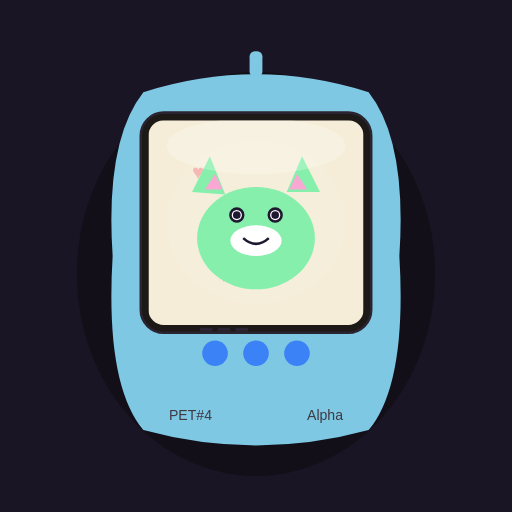
t = 0.00 s
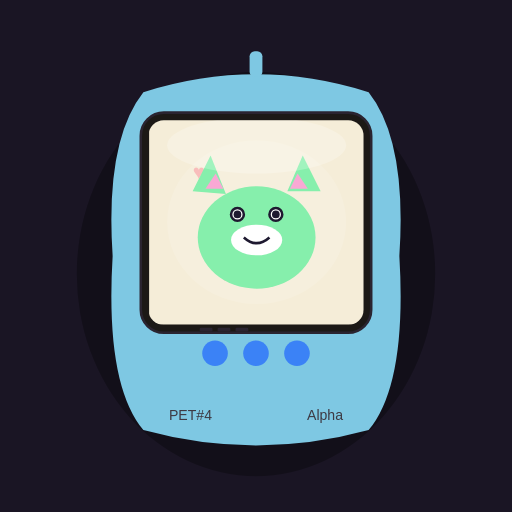
t = 1.50 s
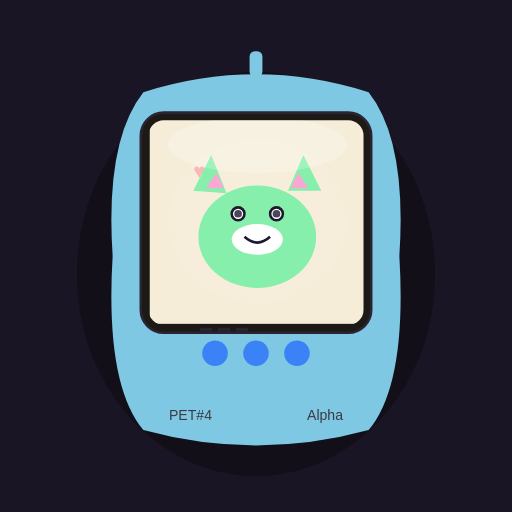
t = 3.00 s
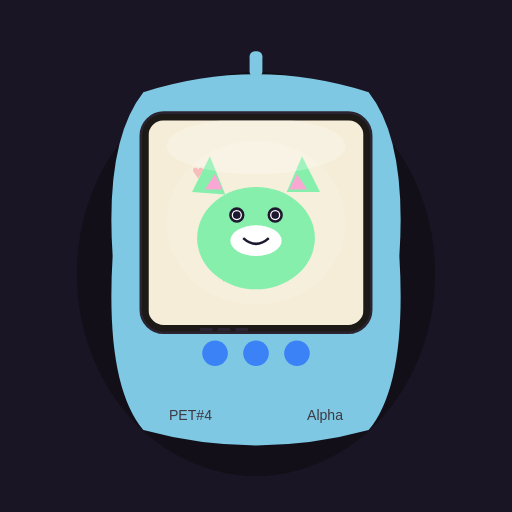
t = 4.50 s
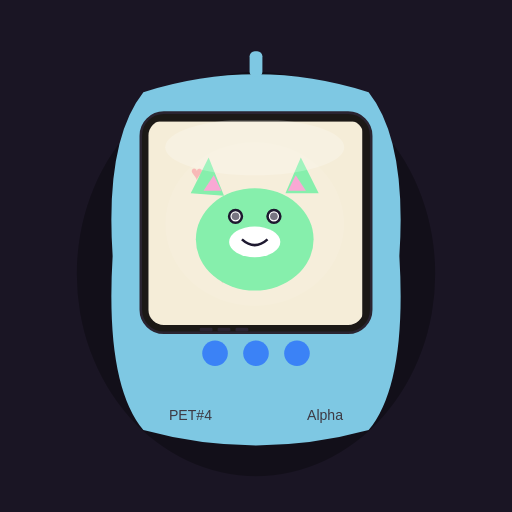
t = 6.00 s
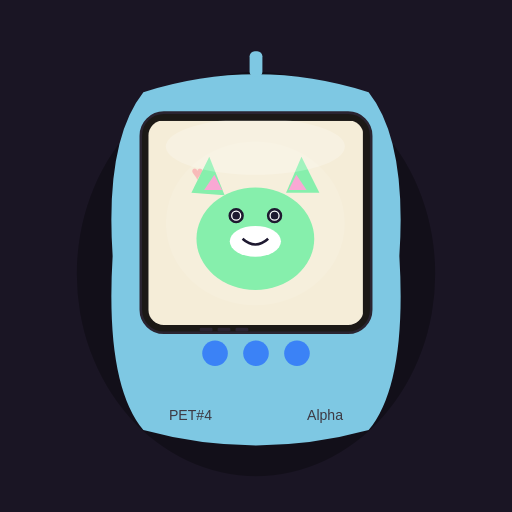
t = 7.50 s

The animated SVG that drew these frames (rendered in a browser with its animation timeline set to each time). Animation: 4 SMIL elements (animate=3,animateTransform=1); one cycle of 9.00 s, repeats indefinitely.

<svg xmlns="http://www.w3.org/2000/svg" viewBox="0 0 400 400"><defs><clipPath id="scr"><rect x="116" y="94" width="168" height="160" rx="12"/></clipPath></defs><rect width="400" height="400" fill="#1a1524"/><ellipse cx="200" cy="214" rx="140" ry="158" fill="#000" fill-opacity=".3"/><path fill="#7ec8e3" d="M112 72 Q200 44 288 72 Q318 110 312 200 Q318 300 288 336 Q200 360 112 336 Q82 300 88 200 Q82 110 112 72 Z"/><rect x="195" y="40" width="10" height="20" rx="4" fill="#7ec8e3"/><rect x="110" y="88" width="180" height="172" rx="18" fill="#1c1916" stroke="#2a2430" stroke-width="2"/><rect data-spk="1" x="156" y="256" width="10" height="3" rx="1" fill="#2a2430"/><rect data-spk="1" x="170" y="256" width="10" height="3" rx="1" fill="#2a2430"/><rect data-spk="1" x="184" y="256" width="10" height="3" rx="1" fill="#2a2430"/><circle cx="168" cy="276" r="10" fill="#3b82f6"/><circle cx="200" cy="276" r="10" fill="#3b82f6"/><circle cx="232" cy="276" r="10" fill="#3b82f6"/><text data-foot="1" x="132" y="328" text-anchor="start" fill="#3d3a44" font-size="11" font-family="sans-serif">PET#4</text><text data-gen="1" x="268" y="328" text-anchor="end" fill="#3d3a44" font-size="11" font-family="sans-serif">Alpha</text><g clip-path="url(#scr)"><g><rect x="116" y="94" width="168" height="160" fill="#f5edd8"/><text x="150" y="140" font-size="16" fill="#fb7185" opacity=".45">&#9829;</text><text x="220" y="180" font-size="16" fill="#fb7185" opacity=".45">&#9829;</text><text x="170" y="220" font-size="16" fill="#fb7185" opacity=".45">&#9829;</text><ellipse cx="200" cy="174" rx="70" ry="64" fill="#fff" fill-opacity=".04"><animate attributeName="fill-opacity" values=".04;.12;.04" dur="2.8s" repeatCount="indefinite"/></ellipse><g><ellipse cx="200" cy="186" rx="46" ry="40" fill="#86efac"/><polygon points="164,122 176,152 150,150" fill="#86efac"/><polygon points="236,122 250,150 224,150" fill="#86efac"/><polygon points="168,136 174,148 160,148" fill="#f9a8d4"/><polygon points="232,136 240,148 226,148" fill="#f9a8d4"/></g><ellipse data-belly="1" cx="200" cy="188" rx="20" ry="12" fill="#ffffff"/><g data-face="1" data-sp="1" data-cx="200" data-ey="168" data-gap="15"><g data-eyes="0" data-kind="0"><circle cx="185" cy="168" r="5" fill="#fff" stroke="#1e1930" stroke-width="2"/><circle cx="185" cy="168" r="3" fill="#1e1930"><animate attributeName="opacity" values="1;1;1;.2;1" dur="3.2s" repeatCount="indefinite"/></circle><circle cx="215" cy="168" r="5" fill="#fff" stroke="#1e1930" stroke-width="2"/><circle cx="215" cy="168" r="3" fill="#1e1930"><animate attributeName="opacity" values="1;1;1;.2;1" dur="3.2s" repeatCount="indefinite"/></circle></g><path d="M190 186 Q200 195 210 186" fill="none" stroke="#1e1930" stroke-width="2"/></g><ellipse data-gloss="1" cx="200" cy="114" rx="70" ry="22" fill="#fff" fill-opacity=".22"/><animateTransform attributeName="transform" type="translate" values="0 0;1 -1;-1 1;0 0" dur="9s" repeatCount="indefinite"/></g></g></svg>
